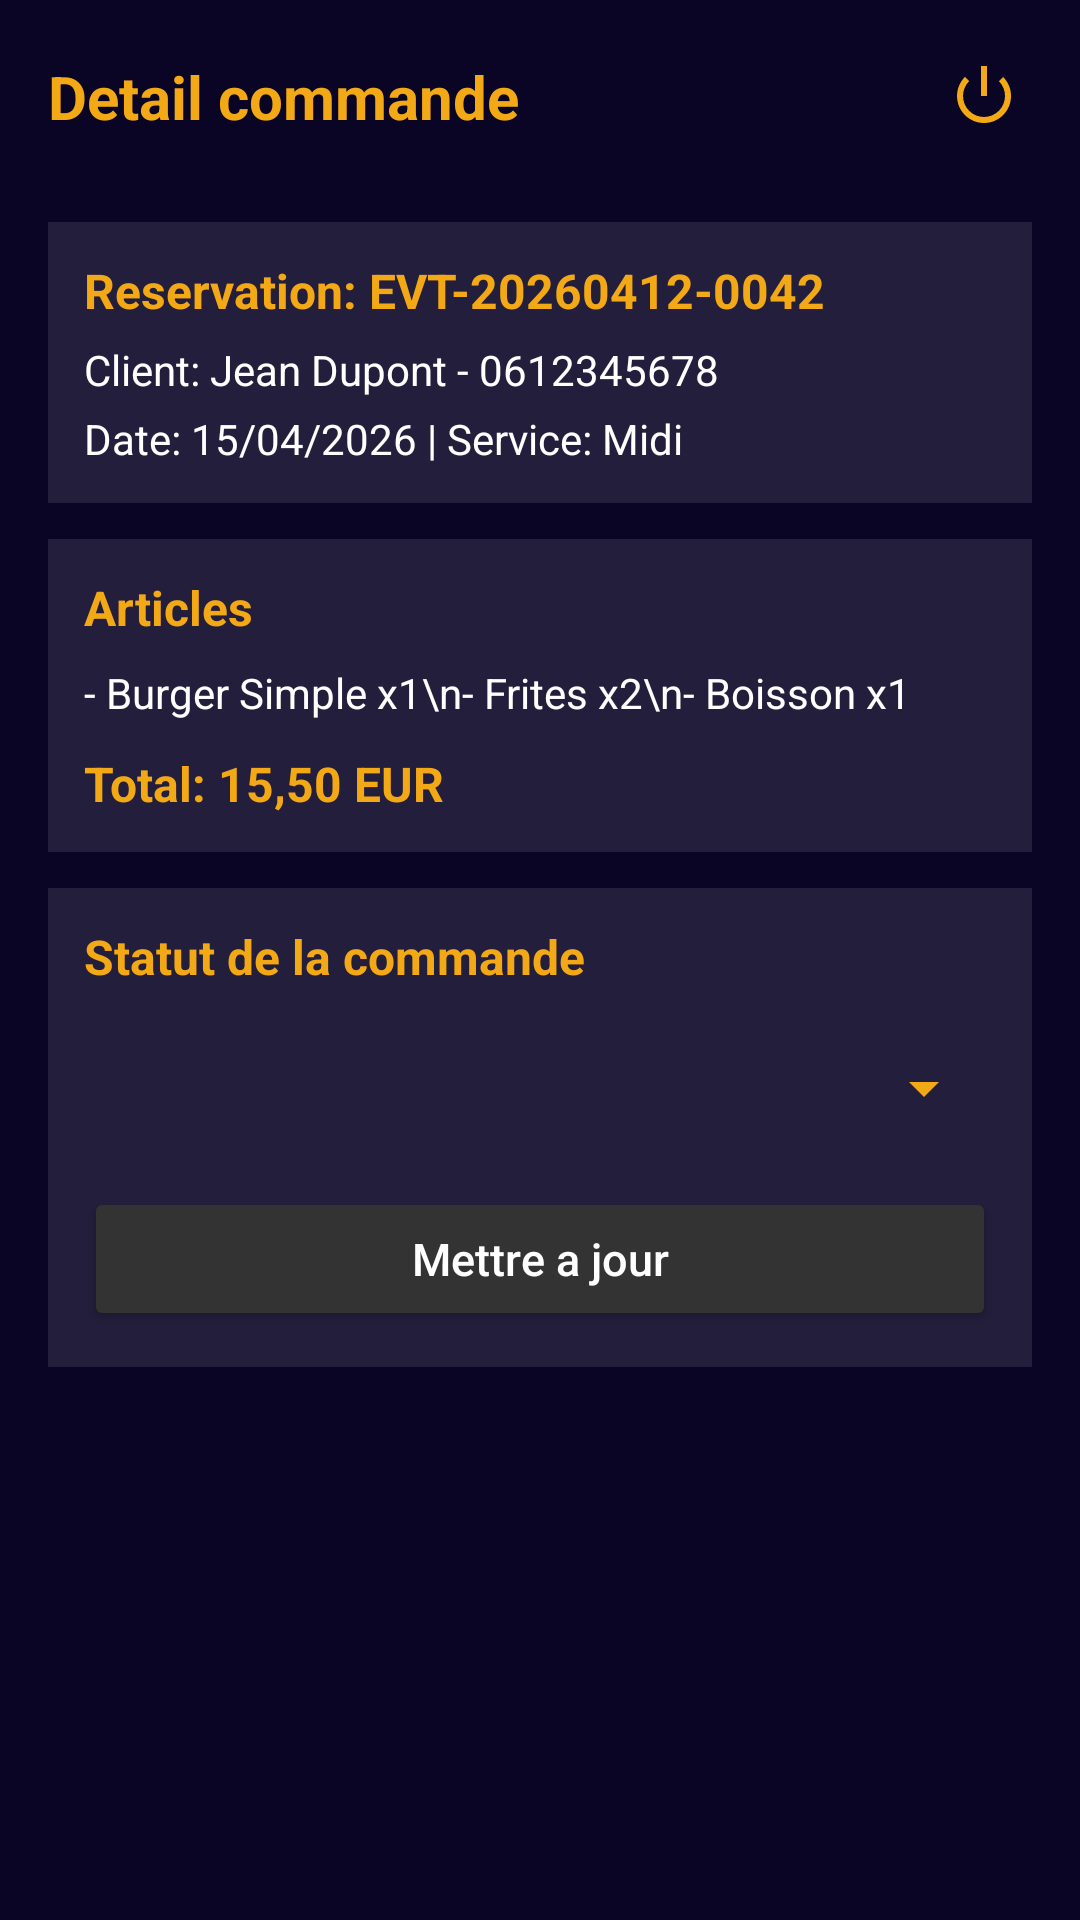

Produce the Android XML layout that renders to this screen, including the resource entries it uses.
<!-- AndroidManifest.xml: application theme Theme.MyApplication -->
<!-- res/layout/meal_reservation_restaurateur_order_detail.xml -->
<?xml version="1.0" encoding="utf-8"?>
<androidx.constraintlayout.widget.ConstraintLayout xmlns:android="http://schemas.android.com/apk/res/android"
    xmlns:app="http://schemas.android.com/apk/res-auto"
    android:id="@+id/main"
    android:layout_width="match_parent"
    android:layout_height="match_parent"
    android:background="@color/prussian_blue">

    <androidx.appcompat.widget.Toolbar
        android:id="@+id/toolbarOrderDetail"
        android:layout_width="match_parent"
        android:layout_height="?attr/actionBarSize"
        android:background="@color/prussian_blue"
        app:layout_constraintTop_toTopOf="parent" />

    <TextView
        android:id="@+id/textViewOrderDetailTitle"
        android:layout_width="wrap_content"
        android:layout_height="wrap_content"
        android:text="Detail commande"
        android:textColor="@color/amber_honey"
        android:textSize="20sp"
        android:textStyle="bold"
        app:layout_constraintBottom_toBottomOf="@+id/toolbarOrderDetail"
        app:layout_constraintStart_toStartOf="parent"
        app:layout_constraintTop_toTopOf="@+id/toolbarOrderDetail"
        android:layout_marginStart="16dp" />

    <ImageButton
        android:id="@+id/btnLogoutOrderDetail"
        android:layout_width="40dp"
        android:layout_height="40dp"
        android:layout_marginEnd="12dp"
        android:background="@android:color/transparent"
        android:contentDescription="Se deconnecter"
        android:padding="8dp"
        android:src="@android:drawable/ic_lock_power_off"
        app:tint="@color/amber_honey"
        app:layout_constraintBottom_toBottomOf="@+id/toolbarOrderDetail"
        app:layout_constraintEnd_toEndOf="parent"
        app:layout_constraintTop_toTopOf="@+id/toolbarOrderDetail" />

    <ScrollView
        android:id="@+id/scrollOrderDetail"
        android:layout_width="0dp"
        android:layout_height="0dp"
        android:layout_marginStart="16dp"
        android:layout_marginTop="10dp"
        android:layout_marginEnd="16dp"
        android:layout_marginBottom="16dp"
        app:layout_constraintBottom_toBottomOf="parent"
        app:layout_constraintEnd_toEndOf="parent"
        app:layout_constraintStart_toStartOf="parent"
        app:layout_constraintTop_toBottomOf="@+id/toolbarOrderDetail">

        <LinearLayout
            android:layout_width="match_parent"
            android:layout_height="wrap_content"
            android:orientation="vertical">

            <LinearLayout
                android:layout_width="match_parent"
                android:layout_height="wrap_content"
                android:background="#1AFFFFFF"
                android:orientation="vertical"
                android:padding="12dp">

                <TextView
                    android:id="@+id/textViewReservationNumber"
                    android:layout_width="match_parent"
                    android:layout_height="wrap_content"
                    android:text="Reservation: EVT-20260412-0042"
                    android:textColor="@color/amber_honey"
                    android:textSize="16sp"
                    android:textStyle="bold" />

                <TextView
                    android:id="@+id/textViewClientIdentity"
                    android:layout_width="match_parent"
                    android:layout_height="wrap_content"
                    android:layout_marginTop="6dp"
                    android:text="Client: Jean Dupont - 0612345678"
                    android:textColor="@color/white"
                    android:textSize="14sp" />

                <TextView
                    android:id="@+id/textViewOrderDateService"
                    android:layout_width="match_parent"
                    android:layout_height="wrap_content"
                    android:layout_marginTop="4dp"
                    android:text="Date: 15/04/2026 | Service: Midi"
                    android:textColor="@color/white"
                    android:textSize="14sp" />

            </LinearLayout>

            <LinearLayout
                android:layout_width="match_parent"
                android:layout_height="wrap_content"
                android:layout_marginTop="12dp"
                android:background="#1AFFFFFF"
                android:orientation="vertical"
                android:padding="12dp">

                <TextView
                    android:layout_width="match_parent"
                    android:layout_height="wrap_content"
                    android:text="Articles"
                    android:textColor="@color/amber_honey"
                    android:textSize="16sp"
                    android:textStyle="bold" />

                <TextView
                    android:id="@+id/textViewOrderItems"
                    android:layout_width="match_parent"
                    android:layout_height="wrap_content"
                    android:layout_marginTop="8dp"
                    android:text="- Burger Simple x1\n- Frites x2\n- Boisson x1"
                    android:textColor="@color/white"
                    android:textSize="14sp" />

                <TextView
                    android:id="@+id/textViewOrderTotal"
                    android:layout_width="match_parent"
                    android:layout_height="wrap_content"
                    android:layout_marginTop="10dp"
                    android:text="Total: 15,50 EUR"
                    android:textColor="@color/amber_honey"
                    android:textSize="16sp"
                    android:textStyle="bold" />

            </LinearLayout>

            <LinearLayout
                android:layout_width="match_parent"
                android:layout_height="wrap_content"
                android:layout_marginTop="12dp"
                android:background="#1AFFFFFF"
                android:orientation="vertical"
                android:padding="12dp">

                <TextView
                    android:layout_width="match_parent"
                    android:layout_height="wrap_content"
                    android:text="Statut de la commande"
                    android:textColor="@color/amber_honey"
                    android:textSize="16sp"
                    android:textStyle="bold" />

                <Spinner
                    android:id="@+id/spinnerOrderStatus"
                    android:layout_width="match_parent"
                    android:layout_height="46dp"
                    android:layout_marginTop="10dp"
                    android:backgroundTint="@color/amber_honey"
                    android:spinnerMode="dropdown" />

                <Button
                    android:id="@+id/btnUpdateOrderStatus"
                    android:layout_width="match_parent"
                    android:layout_height="48dp"
                    android:layout_marginTop="10dp"
                    android:backgroundTint="#333333"
                    android:text="Mettre a jour"
                    android:textAllCaps="false"
                    android:textColor="@color/white"
                    android:textSize="15sp" />

            </LinearLayout>

        </LinearLayout>

    </ScrollView>

</androidx.constraintlayout.widget.ConstraintLayout>
<!-- resources referenced by this layout -->
<resources>
  <color name="amber_honey">#F3A916</color>   //For key components
  <color name="prussian_blue">#0A0425</color> //For the background
  <color name="white">#FFFFFFFF</color>   //Standard White
  <style name="Theme.MyApplication" parent="Theme.Material3.DayNight.NoActionBar">
          
          
          <item name="android:windowBackground">@color/ice_blue</item>
  
      </style>
  <color name="ice_blue">#A5D6F7</color>
</resources>
